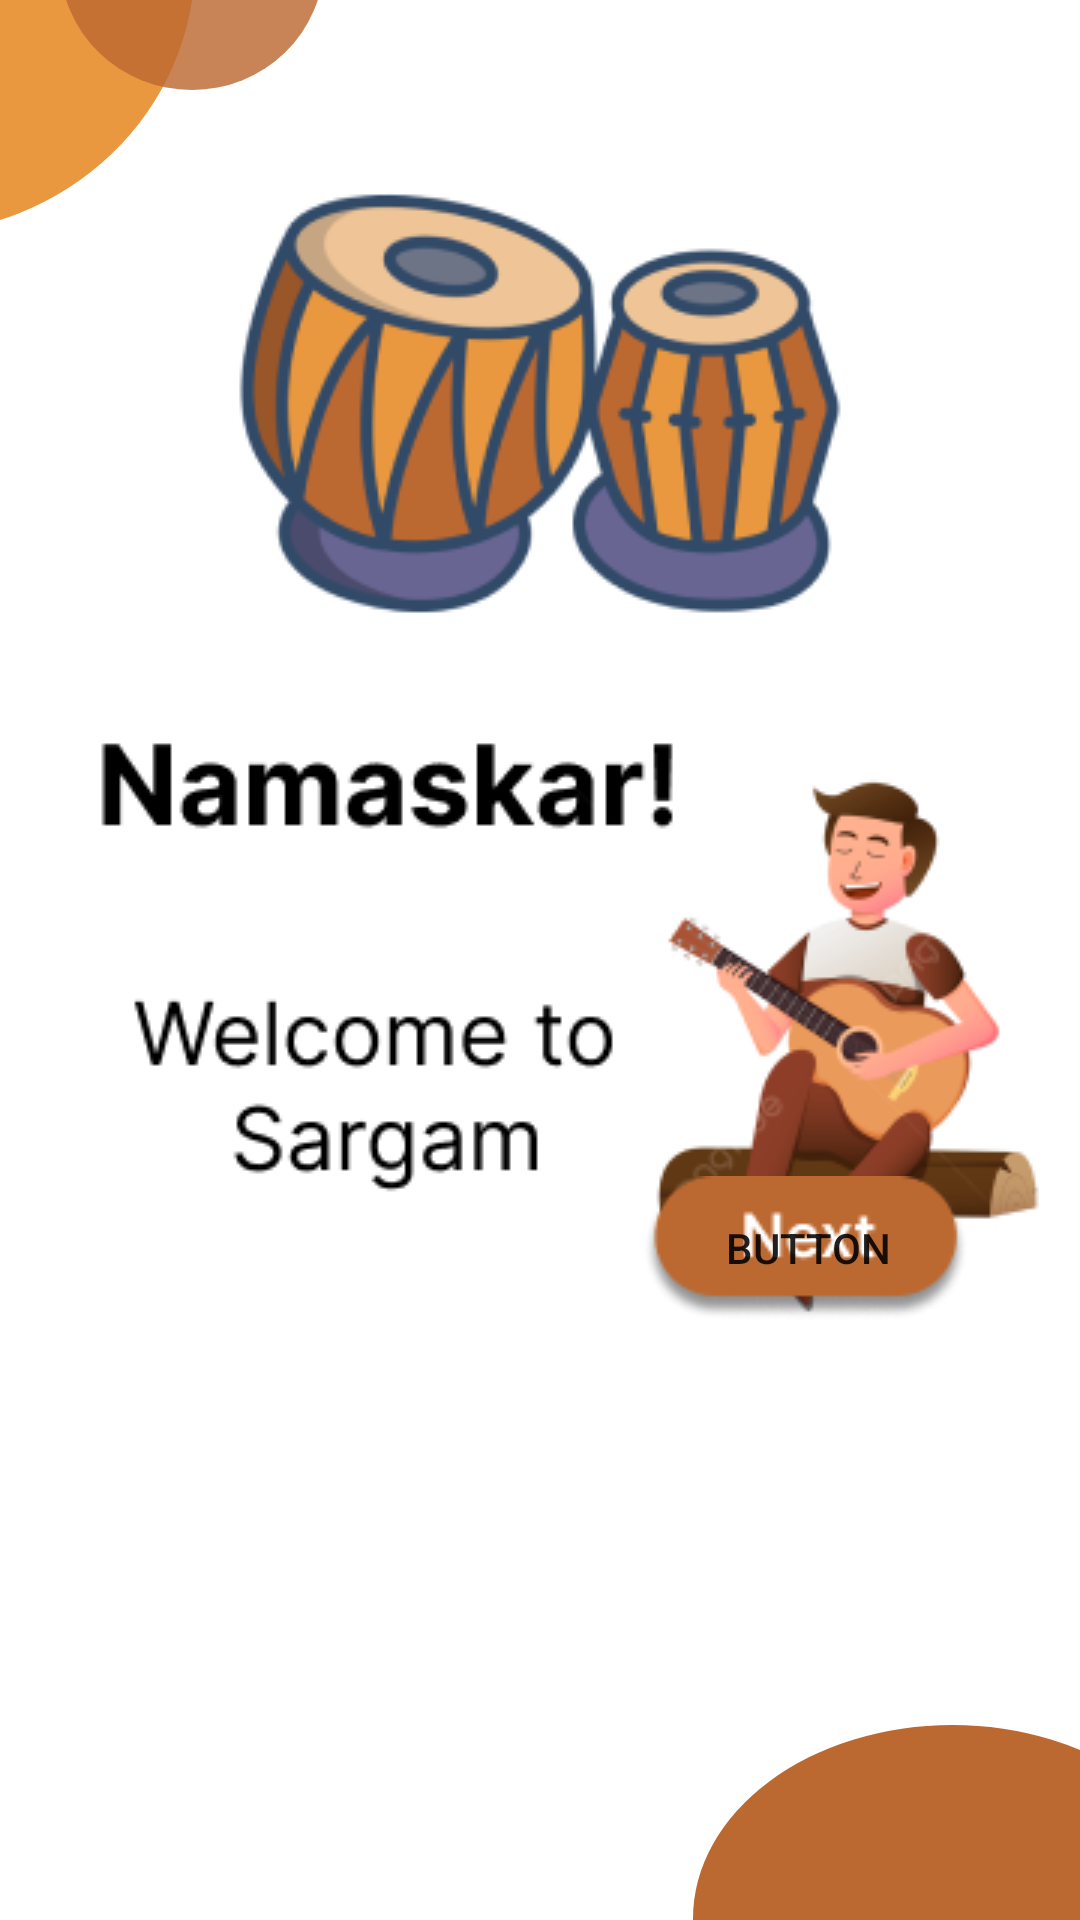

The Android layout XML behind this screen, and the referenced resources:
<!-- AndroidManifest.xml: activity theme Theme.Musical.NoActionBar -->
<!-- res/layout/activity_welcome.xml -->
<?xml version="1.0" encoding="utf-8"?>
<androidx.constraintlayout.widget.ConstraintLayout xmlns:android="http://schemas.android.com/apk/res/android"
    xmlns:app="http://schemas.android.com/apk/res-auto"
    xmlns:tools="http://schemas.android.com/tools"
    android:layout_width="match_parent"
    android:layout_height="match_parent"
    tools:context=".welcome.WelcomeActivity">

    <ImageView
        android:id="@+id/imageView10"
        android:layout_width="match_parent"
        android:layout_height="match_parent"
        app:layout_constraintBottom_toBottomOf="parent"
        app:layout_constraintEnd_toEndOf="parent"
        app:layout_constraintStart_toStartOf="parent"
        app:layout_constraintTop_toTopOf="parent"
        app:srcCompat="@drawable/wel" />

    <Button
        android:id="@+id/button2"
        android:layout_width="wrap_content"
        android:layout_height="wrap_content"
        android:layout_marginBottom="200dp"
        android:layout_marginHorizontal="10dp"
        android:text="Button"
        android:background="@drawable/next"
        android:foreground="@drawable/next"
        app:layout_constraintBottom_toBottomOf="parent"
        app:layout_constraintEnd_toEndOf="parent"
         />

    <ImageView
        android:layout_width="wrap_content"
        android:layout_height="wrap_content"
        android:background="@drawable/ellipse_1"
        app:layout_constraintStart_toStartOf="parent"
        app:layout_constraintTop_toTopOf="parent" />
    <ImageView
        android:layout_width="wrap_content"
        android:layout_height="wrap_content"
        android:background="@drawable/ellipse_2"
        android:layout_marginStart="20dp"
        app:layout_constraintStart_toStartOf="parent"
        app:layout_constraintTop_toTopOf="parent" />

    <ImageView
        android:layout_width="wrap_content"
        android:layout_height="wrap_content"
        android:background="@drawable/ellipse_3"
        app:layout_constraintBottom_toBottomOf="parent"
        app:layout_constraintEnd_toEndOf="parent" />

</androidx.constraintlayout.widget.ConstraintLayout>
<!-- resources referenced by this layout -->
<resources>
  <!-- drawable ellipse_1 (drawable) -->
  <vector xmlns:android="http://schemas.android.com/apk/res/android"
      android:width="65dp"
      android:height="78dp"
      android:viewportWidth="65"
      android:viewportHeight="78">
    <path
        android:pathData="M-125,-13a95,91 0,1 0,190 0a95,91 0,1 0,-190 0z"
        android:fillColor="#EA983F"/>
  </vector>
  <!-- drawable ellipse_2 (drawable) -->
  <vector xmlns:android="http://schemas.android.com/apk/res/android"
      android:width="88dp"
      android:height="30dp"
      android:viewportWidth="88"
      android:viewportHeight="30">
    <path
        android:pathData="M0,-13a44,43 0,1 0,88 0a44,43 0,1 0,-88 0z"
        android:fillColor="#BC6931"
        android:fillAlpha="0.82"/>
  </vector>
  <!-- drawable ellipse_3 (drawable) -->
  <vector xmlns:android="http://schemas.android.com/apk/res/android"
      android:width="129dp"
      android:height="65dp"
      android:viewportWidth="129"
      android:viewportHeight="65">
    <path
        android:pathData="M0,64.5a86.5,64.5 0,1 0,173 0a86.5,64.5 0,1 0,-173 0z"
        android:fillColor="#BC6931"/>
  </vector>
  <!-- drawable next: png bitmap (drawable, 3883 bytes) -->
  <!-- drawable wel: png bitmap (drawable, 50845 bytes) -->
  <style name="Theme.Musical.NoActionBar">
          <item name="windowActionBar">false</item>
          <item name="windowNoTitle">true</item>
      </style>
</resources>
